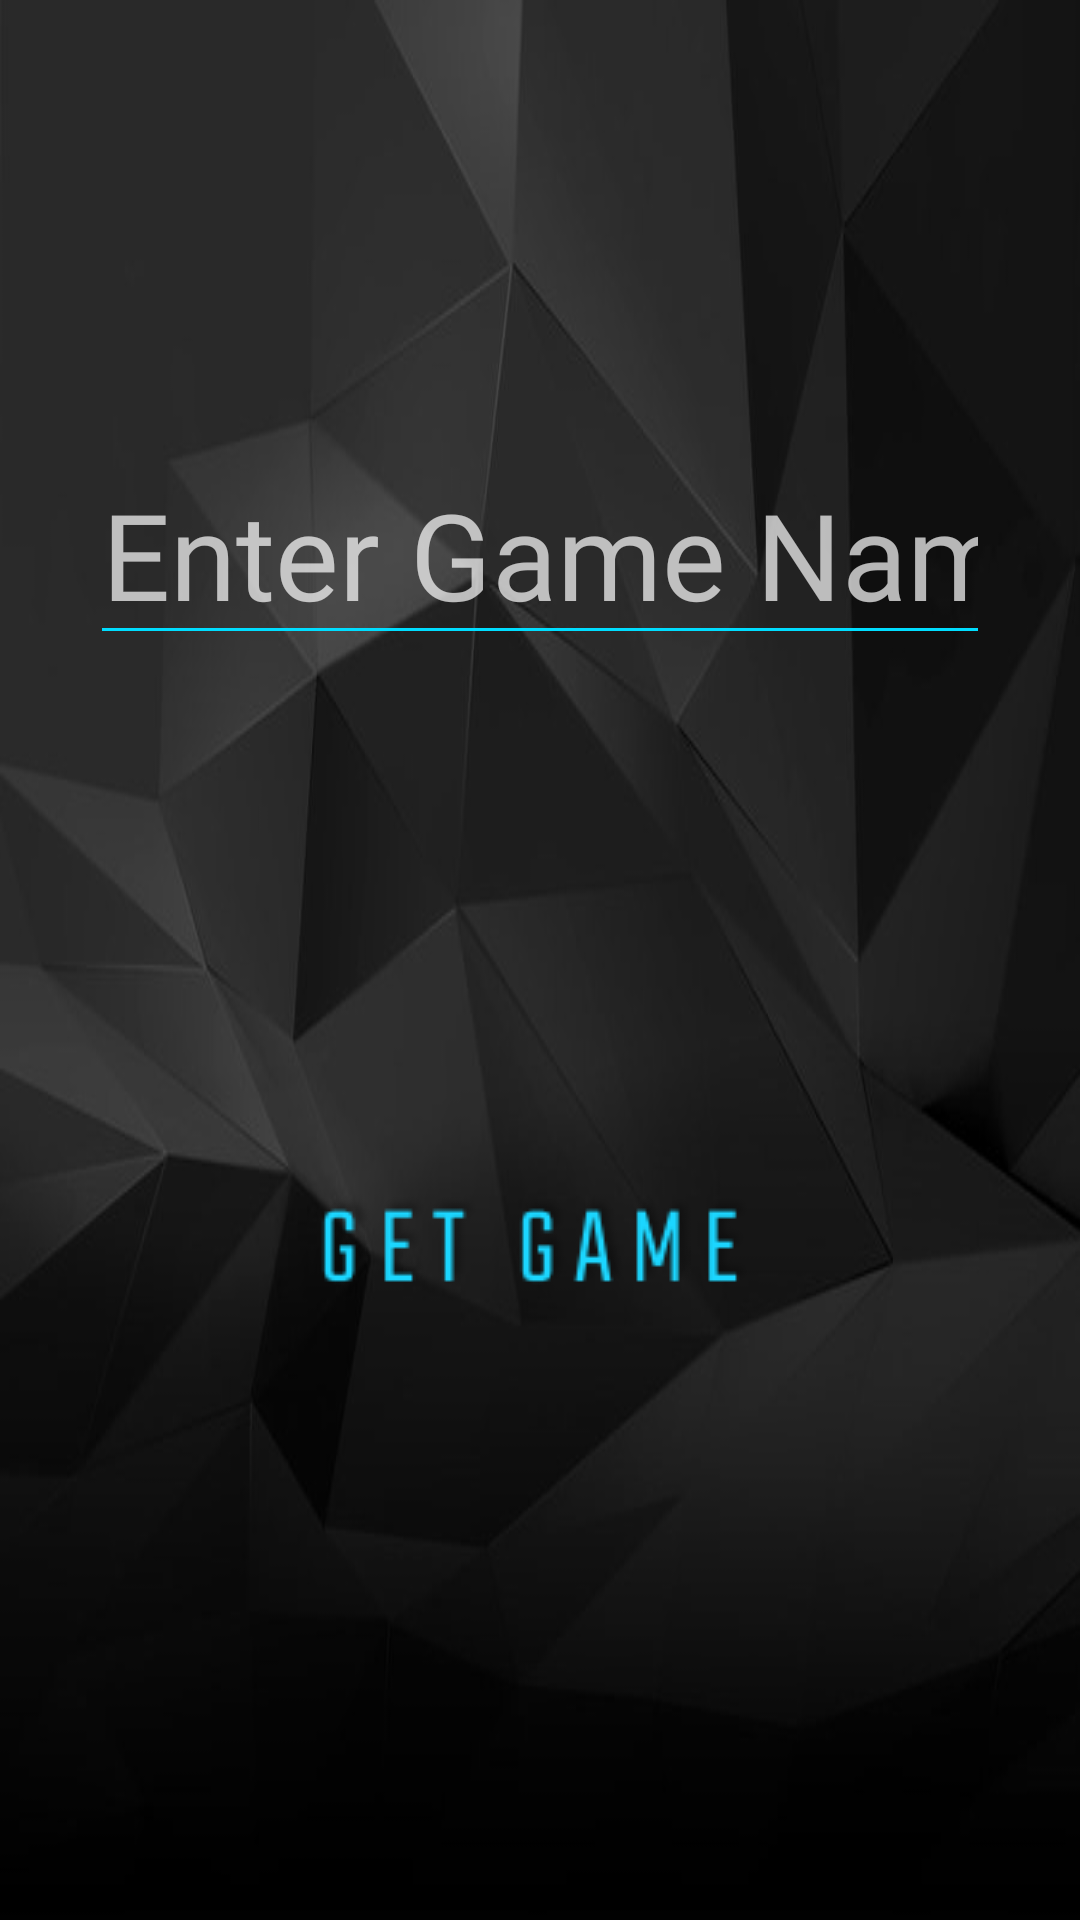

Here is an Android app screen rendered from its layout file. Give the layout XML and the strings, colors and styles it references.
<!-- AndroidManifest.xml: application theme AppTheme -->
<!-- res/layout/activity_join_game.xml -->
<?xml version="1.0" encoding="utf-8"?>
<RelativeLayout xmlns:android="http://schemas.android.com/apk/res/android"
    xmlns:app="http://schemas.android.com/apk/res-auto"
    xmlns:tools="http://schemas.android.com/tools"
    android:layout_width="match_parent"
    android:layout_height="match_parent"
    android:background="@drawable/appbackground"
    tools:context=".activities.JoinGame">

    <EditText
        android:id="@+id/enter_game_name_edittext"
        android:layout_width="300dp"
        android:layout_height="wrap_content"
        android:layout_alignParentTop="true"
        android:layout_centerHorizontal="true"
        android:layout_marginTop="148dp"
        android:backgroundTint="#00DDFF"
        android:digits="ABCDEFGHIJKLMNOPQRSTUVWXYZabcdefghijklmnopqrstuvwxyz -_1234567890"
        android:fontFamily="@font/teko_regular"
        android:hint="Enter Game Name"
        android:inputType="text"
        android:maxLength="20"
        android:selectAllOnFocus="false"
        android:textAlignment="center"
        android:textCursorDrawable="@null"
        android:textSize="40dp"
        android:textStyle="normal"
        android:typeface="normal"
        android:singleLine="true"/>

    <Button
        android:id="@+id/get_game_button"
        android:layout_width="wrap_content"
        android:layout_height="wrap_content"
        android:layout_alignParentBottom="true"
        android:layout_centerHorizontal="true"
        android:layout_marginBottom="180dp"
        android:background="@drawable/getgame_button"
        android:text=" " />

    <TextView
        android:id="@+id/game_display_textview"
        android:layout_width="wrap_content"
        android:layout_height="wrap_content"
        android:layout_alignParentStart="true"
        android:layout_alignParentTop="true"
        android:layout_marginStart="0dp"
        android:layout_marginTop="167dp"
        android:text="TextView"
        android:visibility="gone" />


</RelativeLayout>
<!-- resources referenced by this layout -->
<resources>
  <!-- drawable appbackground: jpg bitmap (drawable, 29464 bytes) -->
  <!-- drawable getgame_button: png bitmap (drawable, 6237 bytes) -->
  <style name="AppTheme" parent="Theme.AppCompat">
          
          <item name="colorPrimary">@color/colorPrimary</item>
          <item name="colorPrimaryDark">@color/colorBlack</item>
          <item name="colorAccent">@color/colorAccent</item>
      </style>
  <color name="colorPrimary">#212121</color>
  <color name="colorBlack">#000000</color>
  <color name="colorAccent">#00ddff</color>
</resources>
